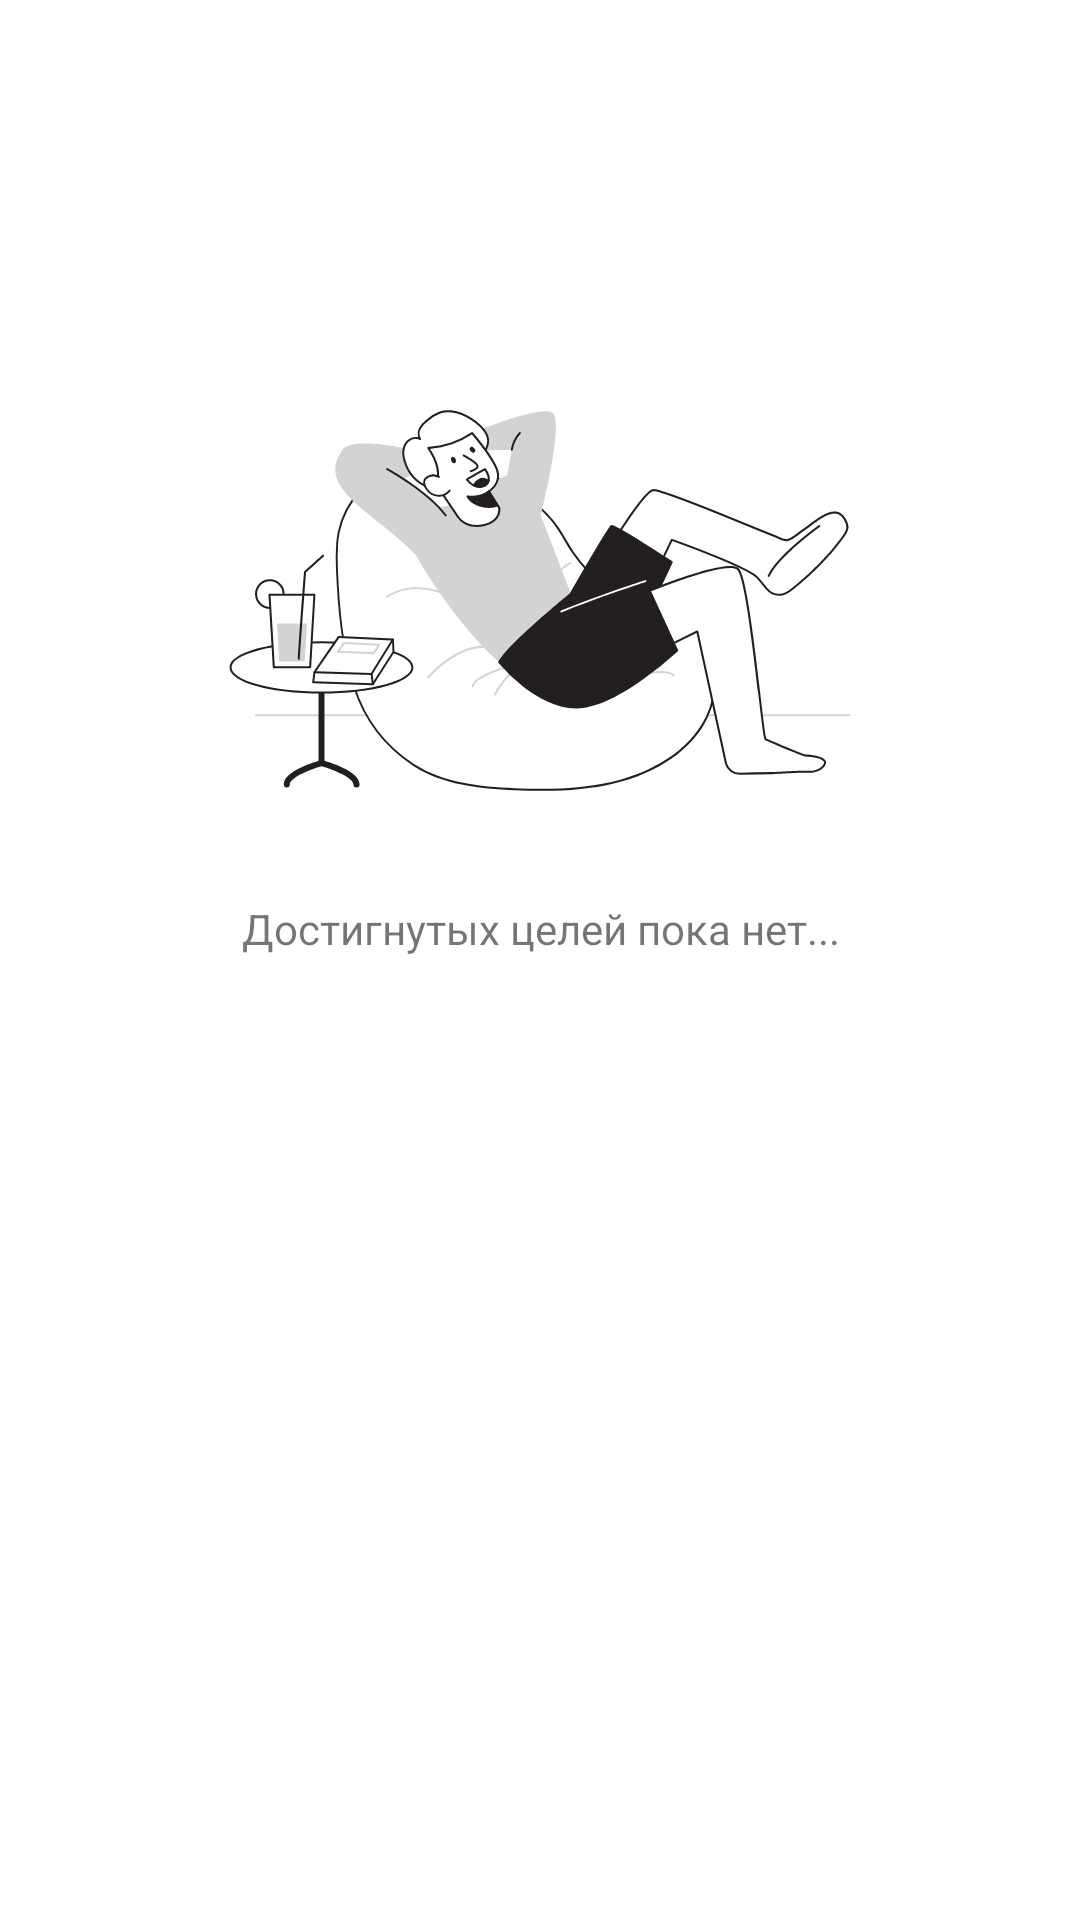

Write the Android layout XML for this screen, with the resource values it uses.
<!-- AndroidManifest.xml: application theme Theme.NewTime -->
<!-- res/layout/fragment_goals_completed.xml -->
<?xml version="1.0" encoding="utf-8"?>
<LinearLayout xmlns:android="http://schemas.android.com/apk/res/android"
    xmlns:tools="http://schemas.android.com/tools"
    style="@style/VerticalLinearLayout"
    tools:context=".ui.goals.list_completed.GoalsCompletedFragment">


    <LinearLayout
        style="@style/VerticalLinearLayout">
        <ImageView
            android:layout_width="match_parent"
            android:layout_height="200dp"
            android:layout_marginTop="100dp"
            android:src="@drawable/pick_resting" />
        <TextView
            android:layout_width="match_parent"
            android:layout_height="wrap_content"
            android:layout_marginHorizontal="36dp"
            android:gravity="center"
            android:text="@string/goals_complete_empty" />
    </LinearLayout>

</LinearLayout>
<!-- resources referenced by this layout -->
<resources>
  <!-- drawable pick_resting: vector/xml drawable (drawable, 19531 chars, omitted) -->
  <string name="goals_complete_empty">Достигнутых целей пока нет...</string>
  <style name="VerticalLinearLayout">
          <item name="android:layout_height">match_parent</item>
          <item name="android:layout_width">match_parent</item>
          <item name="android:orientation">vertical</item>
      </style>
  <style name="Theme.NewTime" parent="Theme.MaterialComponents.DayNight.NoActionBar">
          
          <item name="colorPrimary">?middle</item>
          <item name="colorPrimaryVariant">?middle_d</item>
          <item name="colorOnPrimary">@color/white</item>
          
          <item name="colorSecondary">@color/green</item>
          <item name="colorSecondaryVariant">?middle</item>
          <item name="colorOnSecondary">@color/black</item>
          
          <item name="android:statusBarColor" tools:targetApi="l">?darker</item>
          
      </style>
  <color name="white">#FFFFFFFF</color>
  <color name="green">#7FD1AE</color>
  <color name="black">#FF000000</color>
</resources>
